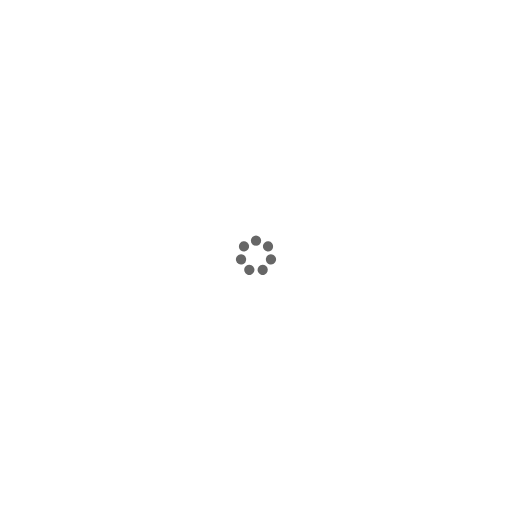
t = 0.00 s
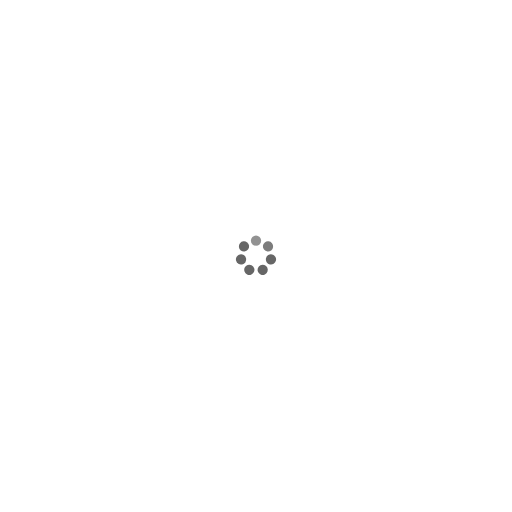
t = 0.21 s
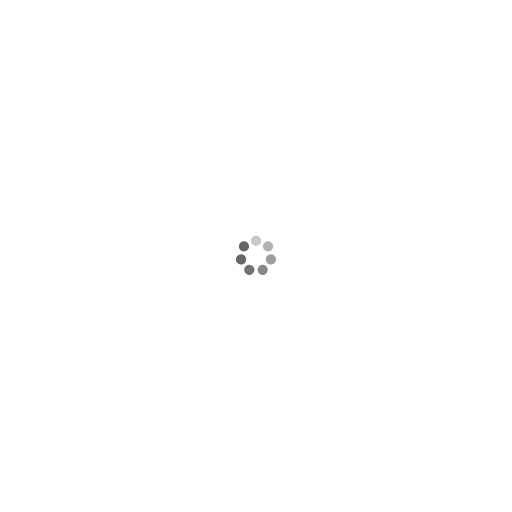
t = 0.48 s
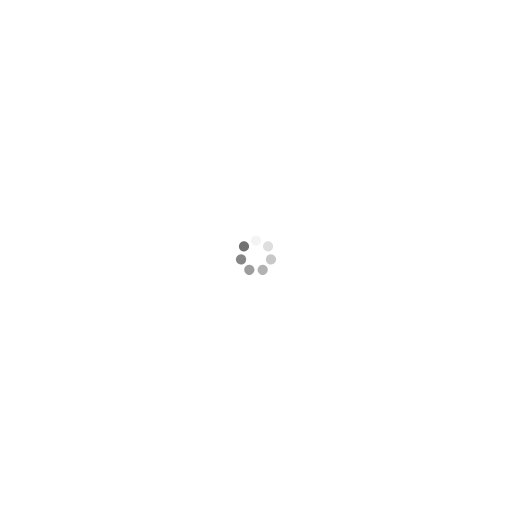
t = 0.70 s
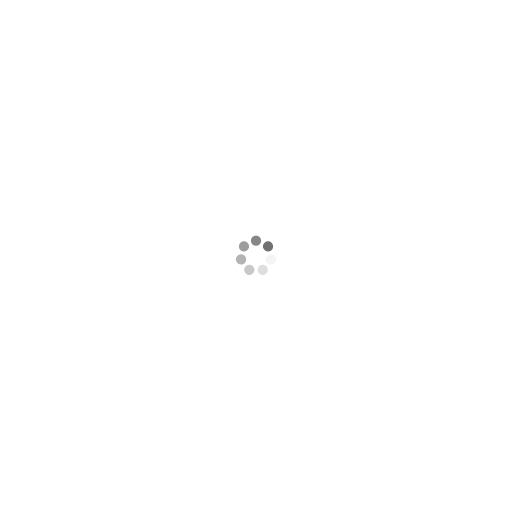
t = 0.91 s
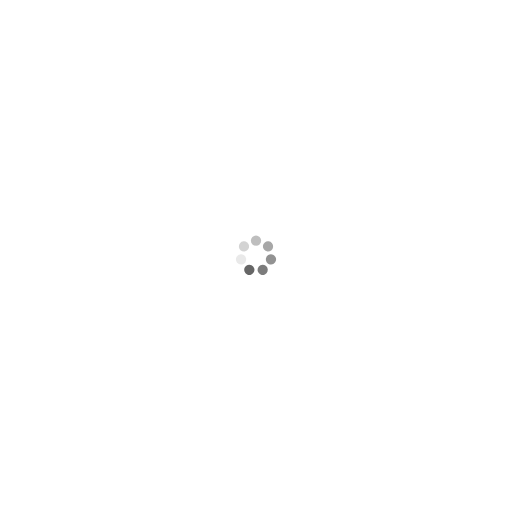
t = 1.18 s

The animated SVG that drew these frames (rendered in a browser with its animation timeline set to each time). Animation: 7 SMIL elements (animate=7); one cycle of 1.39 s, repeats indefinitely.

<svg width='120px' height='120px' xmlns="http://www.w3.org/2000/svg" viewBox="0 0 100 100" preserveAspectRatio="xMidYMid" class="uil-default"><rect x="0" y="0" width="100" height="100" fill="none" class="bk"></rect><rect  x='49' y='49' width='2' height='2' rx='2' ry='2' fill='#666666' transform='rotate(0 50 50) translate(0 -3)'>  <animate attributeName='opacity' from='1' to='0' dur='0.75s' begin='0s' repeatCount='indefinite'/></rect><rect  x='49' y='49' width='2' height='2' rx='2' ry='2' fill='#666666' transform='rotate(51.42857142857143 50 50) translate(0 -3)'>  <animate attributeName='opacity' from='1' to='0' dur='0.75s' begin='0.10714285714285714s' repeatCount='indefinite'/></rect><rect  x='49' y='49' width='2' height='2' rx='2' ry='2' fill='#666666' transform='rotate(102.85714285714286 50 50) translate(0 -3)'>  <animate attributeName='opacity' from='1' to='0' dur='0.75s' begin='0.21428571428571427s' repeatCount='indefinite'/></rect><rect  x='49' y='49' width='2' height='2' rx='2' ry='2' fill='#666666' transform='rotate(154.28571428571428 50 50) translate(0 -3)'>  <animate attributeName='opacity' from='1' to='0' dur='0.75s' begin='0.32142857142857145s' repeatCount='indefinite'/></rect><rect  x='49' y='49' width='2' height='2' rx='2' ry='2' fill='#666666' transform='rotate(205.71428571428572 50 50) translate(0 -3)'>  <animate attributeName='opacity' from='1' to='0' dur='0.75s' begin='0.42857142857142855s' repeatCount='indefinite'/></rect><rect  x='49' y='49' width='2' height='2' rx='2' ry='2' fill='#666666' transform='rotate(257.14285714285717 50 50) translate(0 -3)'>  <animate attributeName='opacity' from='1' to='0' dur='0.75s' begin='0.5357142857142857s' repeatCount='indefinite'/></rect><rect  x='49' y='49' width='2' height='2' rx='2' ry='2' fill='#666666' transform='rotate(308.57142857142856 50 50) translate(0 -3)'>  <animate attributeName='opacity' from='1' to='0' dur='0.75s' begin='0.6428571428571429s' repeatCount='indefinite'/></rect></svg>
